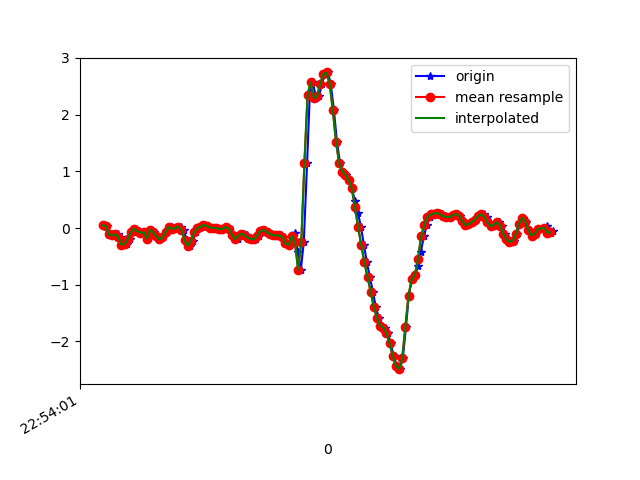

The file beside this chart, header and first rows:
1617836041243, 531684862021514, 0.05078255, 0.082544565, -0.23691861
1617836041268, 531684881064026, 0.03612, 0.1901, -0.1929
1617836041283, 531684900081754, -0.1154, 0.04467, -0.1832
1617836041298, 531684919099482, -0.108, 0.5175, -0.1673
1617836041317, 531684938141994, -0.13, 0.09843, -0.08787
1617836041336, 531684957189114, -0.1068, 0.1387, -0.127
1617836041355, 531684976209642, -0.1581, 0.234, -0.07687
1617836041377, 531684995254970, -0.2962, -0.1496, -0.105
1617836041393, 531685014275514, -0.2791, 0.4271, -0.199
1617836041413, 531685033296026, -0.1923, 0.1742, -0.1697
1617836041432, 531685052341338, -0.07261, -0.2094, -0.2296
1617836041452, 531685071361562, -0.009082, 0.3196, -0.2442
1617836041470, 531685090382074, -0.05429, 0.03245, -0.1807
1617836041488, 531685109427386, -0.08116, 0.08621, -0.2113
1617836041507, 531685128447898, -0.07383, 0.2988, -0.1441
1617836041527, 531685147493210, -0.1862, -0.02741, -0.0952
1617836041546, 531685166514650, -0.02619, 0.04467, -0.1086
1617836041566, 531685185535194, -0.07628, 0.08254, -0.07076
1617836041584, 531685204580538, -0.1361, -0.2547, -0.05855
1617836041603, 531685223601114, -0.2009, -0.13, -0.105
1617836041622, 531685242646458, -0.1655, -0.07872, -0.1196
1617836041641, 531685261660954, -0.06406, -0.08361, -0.149
1617836041660, 531685280681242, 0.01291, -0.1068, -0.1929
1617836041679, 531685299726362, 0.02146, -0.1447, -0.2394
1617836041698, 531685318746650, -0.00786, -0.1655, -0.2785
1617836041717, 531685337791770, -0.004195, -0.1423, -0.2614
1617836041736, 531685356811994, 0.02635, -0.08972, -0.1746
1617836041755, 531685375835610, -0.03596, -0.04696, -0.1062
1617836041774, 531685394880858, -0.2143, -0.0323, -0.05122
1617836041793, 531685413901274, -0.3096, -0.03352, -0.03045
1617836041812, 531685432921690, -0.2253, -0.03718, -0.06099
1617836041831, 531685451966874, -0.0775, -0.05062, -0.1343
1617836041850, 531685470977498, -0.001752, -0.06528, -0.2259
1617836041869, 531685490022426, 0.02513, -0.05918, -0.298
1617836041888, 531685509042522, 0.05567, -0.03352, -0.3432
1617836041907, 531685528062618, 0.03857, -0.006642, -0.3469
1617836041926, 531685547107482, 0.009244, 0.01413, -0.3163
1617836041945, 531685566125530, 0.0068, 0.05078, -0.2675
1617836041965, 531685585170330, 0.003135, 0.08132, -0.2174
1617836041983, 531685604190362, -0.02252, 0.107, -0.1783
1617836042003, 531685623235162, -0.0103, 0.1351, -0.1477
1617836042021, 531685642255194, 0.0178, 0.1607, -0.1245
1617836042041, 531685661299994, -0.009082, 0.1791, -0.09886
1617836042060, 531685680323226, -0.08239, 0.1778, -0.06832
1617836042079, 531685699343258, -0.1545, 0.1766, -0.04877
1617836042098, 531685718388186, -0.1972, 0.1681, -0.02922
1617836042117, 531685737408346, -0.1398, 0.1864, -0.02189
1617836042136, 531685756453274, -0.09705, 0.2047, -0.006012
1617836042155, 531685775474906, -0.1239, 0.2072, 0.01598
1617836042174, 531685794519834, -0.1667, 0.2011, 0.02575
1617836042193, 531685813539994, -0.1923, 0.1791, 0.02087
1617836042212, 531685832584986, -0.1972, 0.1668, 0.02331
1617836042231, 531685851605146, -0.1374, 0.1424, 0.03675
1617836042250, 531685870617370, -0.05306, 0.1339, 0.05019
1617836042269, 531685889790263, -0.03474, 0.1119, 0.08806
1617836042288, 531685908810167, -0.07017, 0.08987, 0.1394
1617836042307, 531685927854903, -0.1019, 0.09598, 0.1968
1617836042326, 531685946874935, -0.1276, 0.1326, 0.2615
1617836042345, 531685965914551, -0.13, 0.1681, 0.3678
1617836042371, 531685984934455, -0.1276, 0.1901, 0.4741
1617836042391, 531686003979191, -0.1618, 0.2585, 0.5267
... 90 more rows
